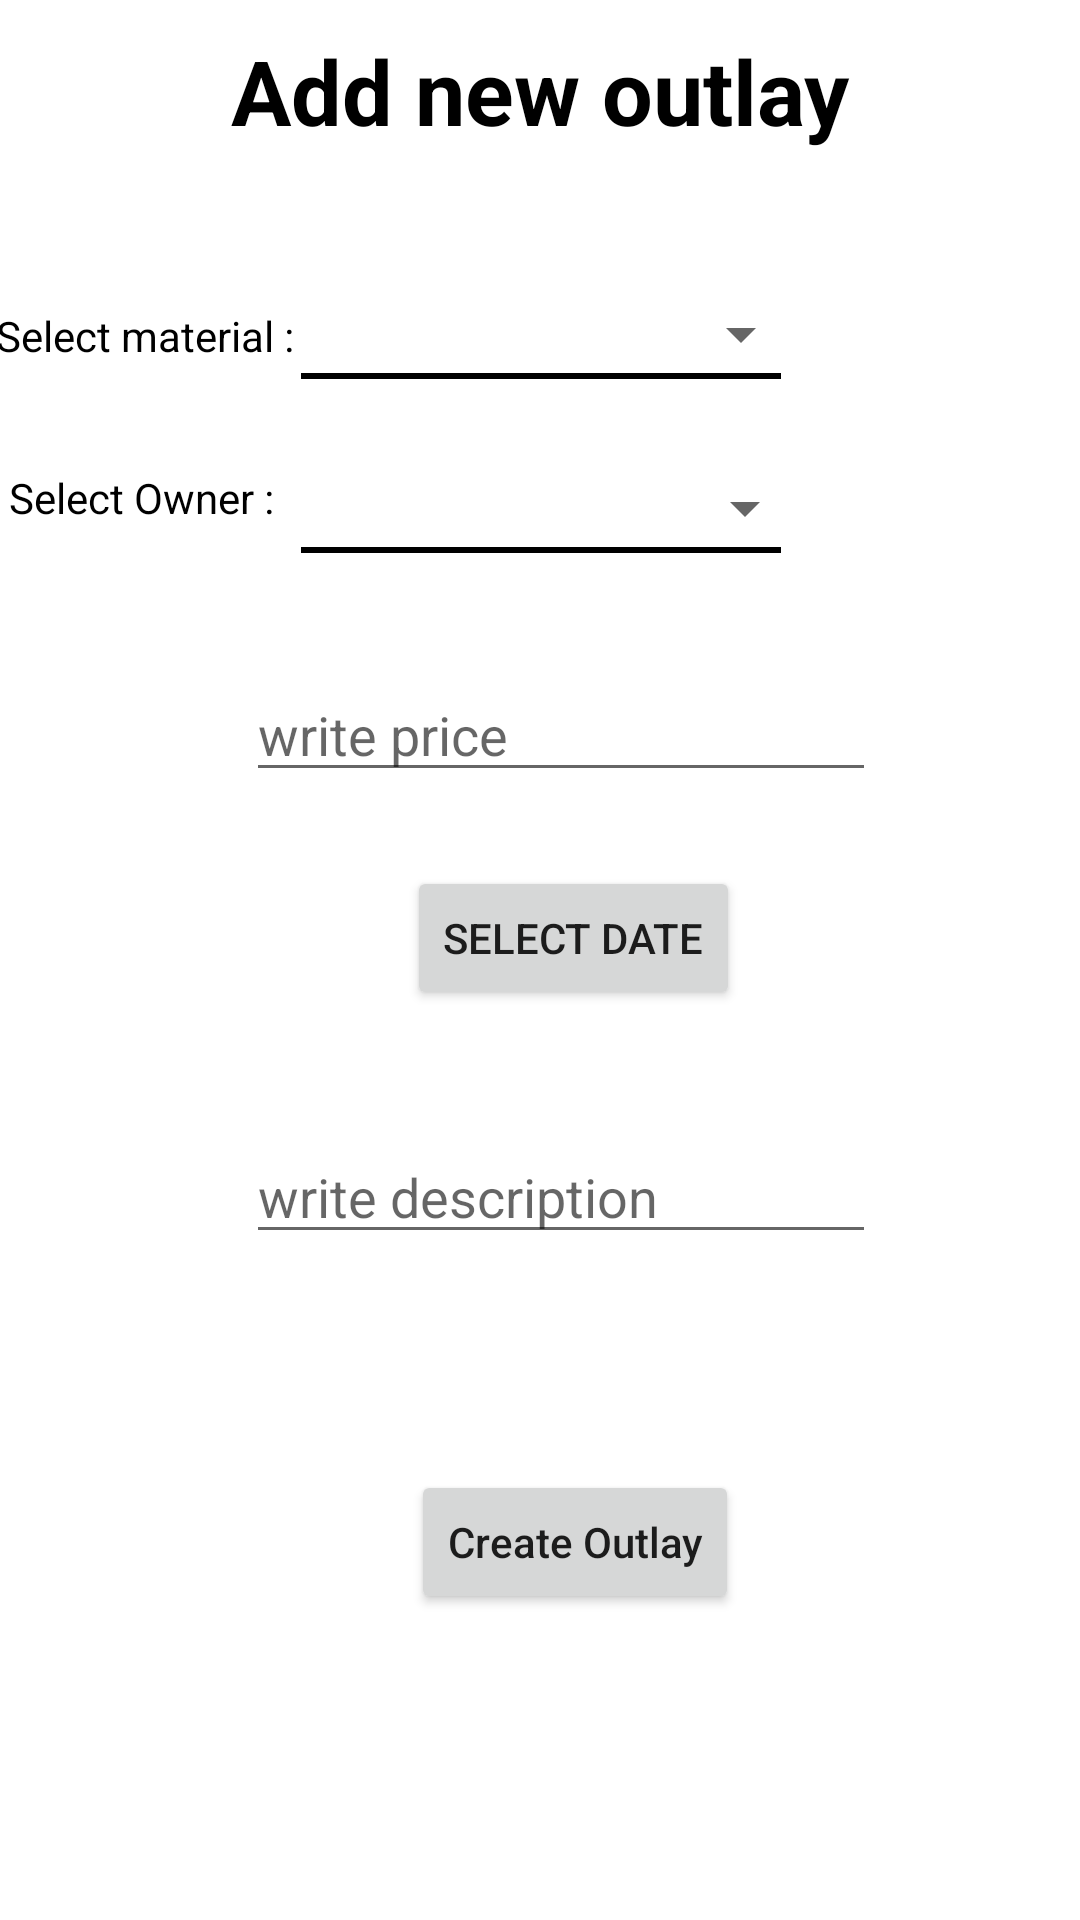

Write the Android layout XML for this screen, with the resource values it uses.
<!-- AndroidManifest.xml: application theme Theme.TIC_IPG204_project -->
<!-- res/layout/activity_add_outlay.xml -->
<?xml version="1.0" encoding="utf-8"?>
<androidx.constraintlayout.widget.ConstraintLayout xmlns:android="http://schemas.android.com/apk/res/android"
    xmlns:app="http://schemas.android.com/apk/res-auto"
    xmlns:tools="http://schemas.android.com/tools"
    android:layout_width="match_parent"
    android:layout_height="match_parent"
    tools:context=".ui.AddOutlayActivity">

    <TextView
        android:id="@+id/textView2"
        android:layout_width="match_parent"
        android:layout_height="wrap_content"
        android:layout_marginVertical="10dp"
        android:gravity="center_horizontal"
        android:text="Add new outlay"
        android:textColor="#000"
        android:textSize="30dp"
        android:textStyle="bold"
        app:layout_constraintEnd_toEndOf="parent"
        app:layout_constraintStart_toStartOf="parent"
        app:layout_constraintTop_toTopOf="parent" />
    <Button
        android:id="@+id/butto_date"
        android:layout_width="wrap_content"
        android:layout_height="wrap_content"
        android:text="select date"
        app:layout_constraintBottom_toBottomOf="parent"
        app:layout_constraintEnd_toEndOf="parent"
        app:layout_constraintHorizontal_bias="0.545"
        app:layout_constraintStart_toStartOf="parent"
        app:layout_constraintTop_toBottomOf="@+id/edit_price"
        app:layout_constraintVertical_bias="0.075" />

    <Button
        android:id="@+id/btn_done"
        android:layout_width="wrap_content"
        android:layout_height="wrap_content"
        android:layout_marginTop="72dp"
        android:text="Create Outlay"
        android:textAllCaps="false"
        app:layout_constraintBottom_toBottomOf="parent"
        app:layout_constraintEnd_toEndOf="parent"
        app:layout_constraintHorizontal_bias="0.546"
        app:layout_constraintStart_toStartOf="parent"
        app:layout_constraintTop_toBottomOf="@+id/edit_description"
        app:layout_constraintVertical_bias="0.0" />

    <Spinner


        android:id="@+id/spinner"
        android:layout_width="173dp"
        android:layout_height="26dp"
        android:layout_marginHorizontal="50px"
        android:layout_marginTop="48dp"
        app:layout_constraintEnd_toEndOf="parent"
        app:layout_constraintHorizontal_bias="0.529"
        app:layout_constraintStart_toStartOf="parent"
        app:layout_constraintTop_toBottomOf="@+id/textView2" />

    <View

        android:layout_width="160dp"
        android:layout_height="2dp"
        android:layout_marginHorizontal="50px"
        android:background="@color/black"
        app:layout_constraintEnd_toEndOf="parent"
        app:layout_constraintHorizontal_bias="0.501"
        app:layout_constraintStart_toStartOf="parent"
        app:layout_constraintTop_toBottomOf="@+id/spinner" />



    <TextView
        android:id="@+id/textView"
        android:layout_width="wrap_content"
        android:layout_height="wrap_content"
        android:layout_marginTop="4dp"
        android:text="Select material : "
        android:textColor="@color/black"
        app:layout_constraintEnd_toStartOf="@+id/spinnerOwner"
        app:layout_constraintStart_toStartOf="parent"
        app:layout_constraintTop_toTopOf="@+id/spinner" />

    <Spinner

        android:id="@+id/spinnerOwner"
        android:layout_width="173dp"
        android:layout_height="26dp"
        android:layout_marginHorizontal="50px"
        android:layout_marginTop="32dp"
        app:layout_constraintEnd_toEndOf="parent"
        app:layout_constraintHorizontal_bias="0.537"
        app:layout_constraintStart_toStartOf="parent"
        app:layout_constraintTop_toBottomOf="@+id/spinner" />
    <View

        android:layout_width="160dp"
        android:layout_height="2dp"
        android:layout_marginHorizontal="50px"
        android:background="@color/black"
        app:layout_constraintEnd_toEndOf="parent"
        app:layout_constraintHorizontal_bias="0.501"
        app:layout_constraintStart_toStartOf="parent"
        app:layout_constraintTop_toBottomOf="@+id/spinnerOwner" />
    <TextView
        android:id="@+id/textViewOwner"
        android:layout_width="wrap_content"
        android:layout_height="wrap_content"
        android:text="Select Owner : "
        android:textColor="@color/black"
        app:layout_constraintEnd_toStartOf="@+id/spinnerOwner"
        app:layout_constraintHorizontal_bias="0.372"
        app:layout_constraintStart_toStartOf="parent"
        app:layout_constraintTop_toTopOf="@+id/spinnerOwner" />

    <EditText
        android:id="@+id/edit_price"
        android:layout_width="wrap_content"
        android:layout_height="wrap_content"
        android:ems="10"
        android:inputType="numberDecimal"
        android:hint="write price"
        app:layout_constraintBottom_toBottomOf="parent"
        app:layout_constraintEnd_toEndOf="parent"
        app:layout_constraintHorizontal_bias="0.547"
        app:layout_constraintStart_toStartOf="parent"
        app:layout_constraintTop_toBottomOf="@+id/spinnerOwner"
        app:layout_constraintVertical_bias="0.097" />

    <EditText
        android:id="@+id/edit_description"
        android:layout_width="wrap_content"
        android:layout_height="wrap_content"
        android:layout_marginTop="40dp"
        android:ems="10"
        android:hint="write description"
        android:inputType="text"
        app:layout_constraintEnd_toEndOf="parent"
        app:layout_constraintHorizontal_bias="0.547"
        app:layout_constraintStart_toStartOf="parent"
        app:layout_constraintTop_toBottomOf="@+id/butto_date" />
</androidx.constraintlayout.widget.ConstraintLayout>
<!-- resources referenced by this layout -->
<resources>
  <style name="Theme.TIC_IPG204_project" parent="Theme.MaterialComponents.DayNight.DarkActionBar">
          
          <item name="colorPrimary">@color/purple_500</item>
          <item name="colorPrimaryVariant">@color/purple_700</item>
          <item name="colorOnPrimary">@color/white</item>
          
          <item name="colorSecondary">@color/teal_200</item>
          <item name="colorSecondaryVariant">@color/teal_700</item>
          <item name="colorOnSecondary">@color/black</item>
          
          <item name="android:statusBarColor" tools:targetApi="l">?attr/colorPrimaryVariant</item>
          
      </style>
  <!-- not gathered from this repository: default colours our renderer supplied (Android Studio template values) -->
  <color name="purple_500">#FF6200EE</color>
  <color name="purple_700">#FF3700B3</color>
  <color name="teal_200">#FF03DAC5</color>
  <color name="teal_700">#FF018786</color>
  <color name="black">#FF000000</color>
  <color name="white">#FFFFFFFF</color>
</resources>
